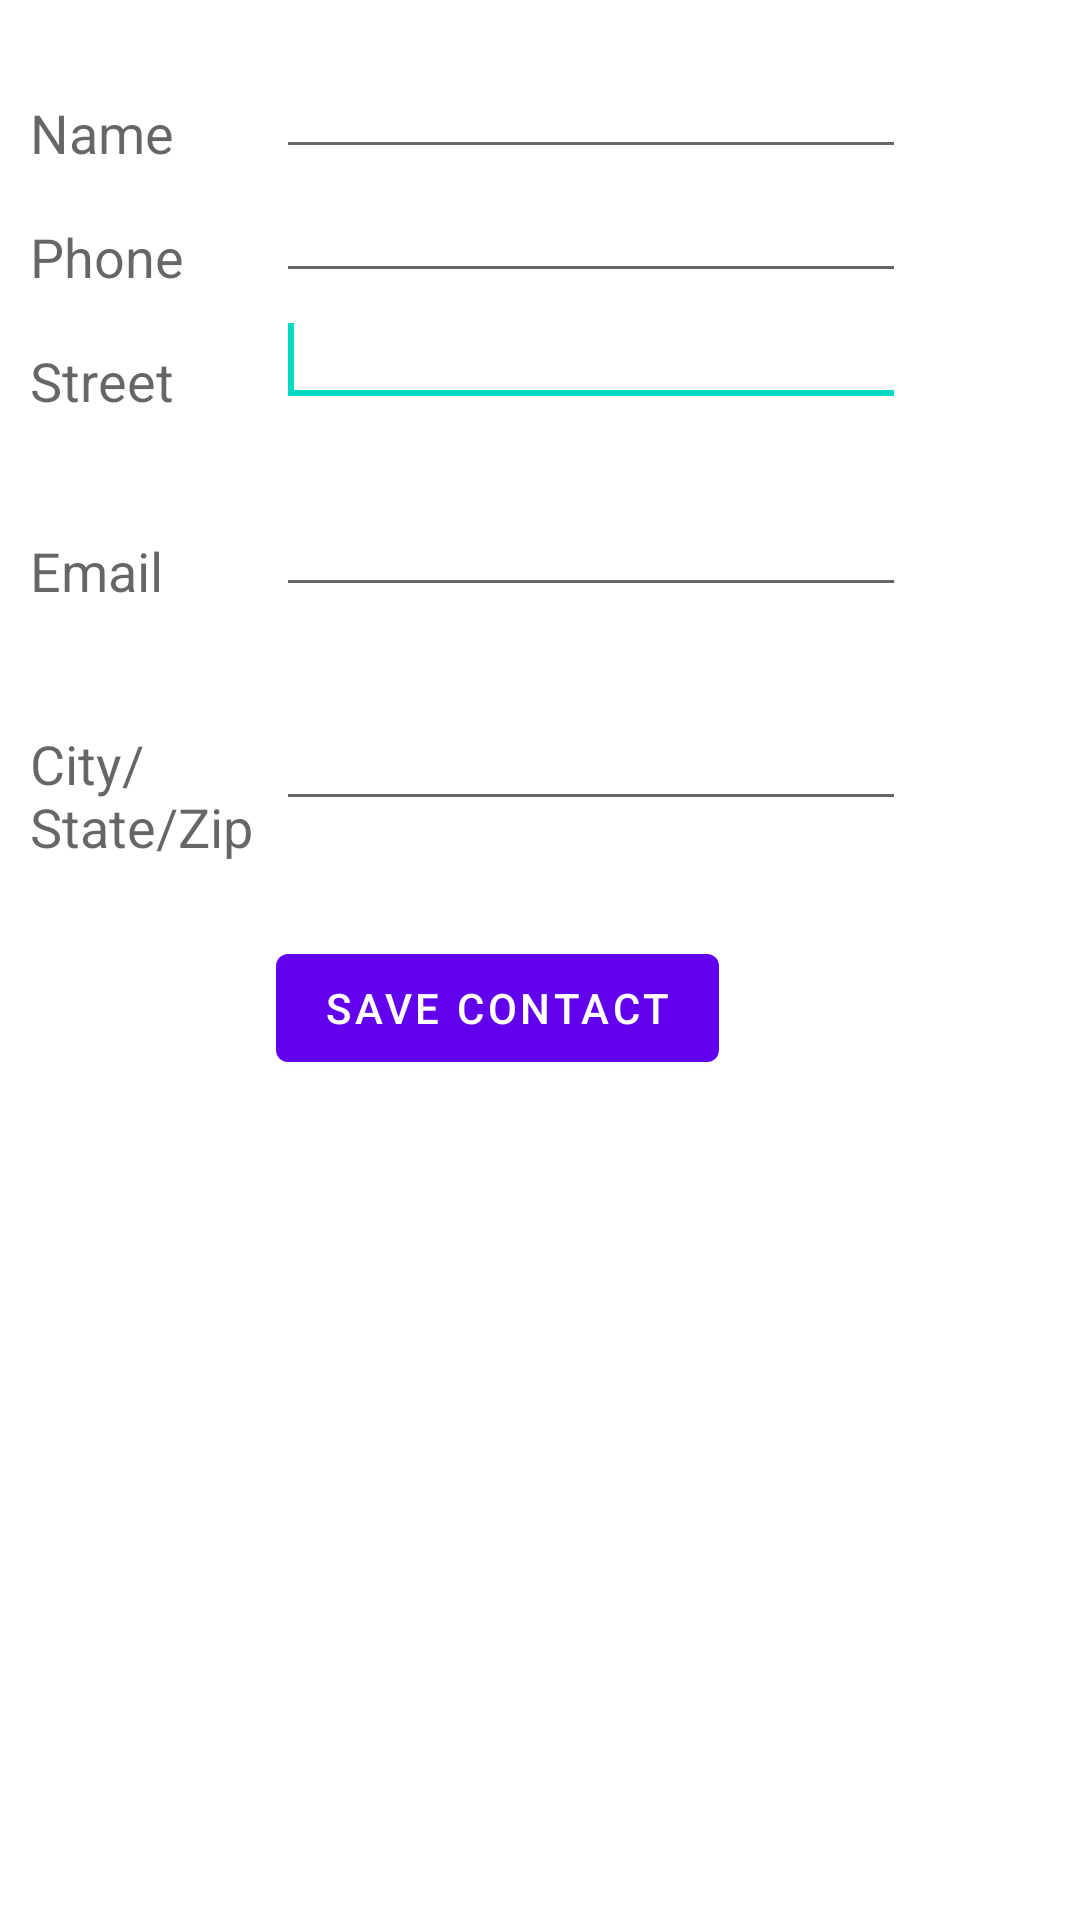

Reconstruct the res/layout file that produces this screen, plus the resources it refers to.
<!-- AndroidManifest.xml: fallback theme Theme.MaterialComponents.DayNight.NoActionBar -->
<!-- res/layout/sgared_pref_main.xml -->
<ScrollView xmlns:android="http://schemas.android.com/apk/res/android"
            xmlns:tools="http://schemas.android.com/tools"
            android:id="@+id/scrollView1"
            android:layout_width="match_parent"
            android:layout_height="wrap_content"
            tools:context=".DisplayContact" >

    <RelativeLayout
            android:layout_width="match_parent"
            android:layout_height="370dp"
            android:paddingBottom="10dp"
            android:paddingLeft="10dp"
            android:paddingRight="10dp"
            android:paddingTop="10dp"
            >

        <EditText
                android:id="@+id/editTextName"
                android:layout_width="wrap_content"
                android:layout_height="wrap_content"
                android:layout_alignParentLeft="true"
                android:layout_marginTop="5dp"
                android:layout_marginLeft="82dp"
                android:ems="10"
                android:inputType="text" >

        </EditText>

        <EditText
                android:id="@+id/editTextEmail"
                android:layout_width="wrap_content"
                android:layout_height="wrap_content"
                android:layout_alignLeft="@+id/editTextStreet"
                android:layout_below="@+id/editTextStreet"
                android:layout_marginTop="22dp"
                android:ems="10"
                android:inputType="textEmailAddress" />

        <TextView
                android:id="@+id/textView1"
                android:layout_width="wrap_content"
                android:layout_height="wrap_content"
                android:layout_alignBottom="@+id/editTextName"
                android:layout_alignParentLeft="true"
                android:text="@string/name"
                android:textAppearance="?android:attr/textAppearanceMedium" />

        <Button
                android:id="@+id/button1"
                android:layout_width="wrap_content"
                android:layout_height="wrap_content"
                android:layout_alignLeft="@+id/editTextCity"
                android:layout_alignParentBottom="true"
                android:layout_marginBottom="28dp"
                android:onClick="run"
                android:text="@string/save" />

        <TextView
                android:id="@+id/textView2"
                android:layout_width="wrap_content"
                android:layout_height="wrap_content"
                android:layout_alignBottom="@+id/editTextEmail"
                android:layout_alignLeft="@+id/textView1"
                android:text="@string/email"
                android:textAppearance="?android:attr/textAppearanceMedium" />

        <TextView
                android:id="@+id/textView5"
                android:layout_width="wrap_content"
                android:layout_height="wrap_content"
                android:layout_alignBottom="@+id/editTextPhone"
                android:layout_alignLeft="@+id/textView1"
                android:text="@string/phone"
                android:textAppearance="?android:attr/textAppearanceMedium" />

        <TextView
                android:id="@+id/textView4"
                android:layout_width="wrap_content"
                android:layout_height="wrap_content"
                android:layout_above="@+id/editTextEmail"
                android:layout_alignLeft="@+id/textView5"
                android:text="@string/street"
                android:textAppearance="?android:attr/textAppearanceMedium" />

        <EditText
                android:id="@+id/editTextCity"
                android:layout_width="wrap_content"
                android:layout_height="wrap_content"
                android:layout_alignRight="@+id/editTextName"
                android:layout_below="@+id/editTextEmail"
                android:layout_marginTop="30dp"
                android:ems="10"
                android:inputType="text" />

        <TextView
                android:id="@+id/textView3"
                android:layout_width="wrap_content"
                android:layout_height="wrap_content"
                android:layout_alignBaseline="@+id/editTextCity"
                android:layout_alignBottom="@+id/editTextCity"
                android:layout_alignParentLeft="true"
                android:layout_toLeftOf="@+id/editTextEmail"
                android:text="@string/country"
                android:textAppearance="?android:attr/textAppearanceMedium" />

        <EditText
                android:id="@+id/editTextStreet"
                android:layout_width="wrap_content"
                android:layout_height="wrap_content"
                android:layout_alignLeft="@+id/editTextName"
                android:layout_below="@+id/editTextPhone"
                android:ems="10"
                android:inputType="text" >

            <requestFocus />
        </EditText>

        <EditText
                android:id="@+id/editTextPhone"
                android:layout_width="wrap_content"
                android:layout_height="wrap_content"
                android:layout_alignLeft="@+id/editTextStreet"
                android:layout_below="@+id/editTextName"
                android:ems="10"
                android:inputType="phone|text" />

    </RelativeLayout>

</ScrollView>
<!-- resources referenced by this layout -->
<resources>
  <string name="country">City/State/Zip</string>
  <string name="email">Email</string>
  <string name="name">Name</string>
  <string name="phone">Phone</string>
  <string name="save">Save Contact</string>
  <string name="street">Street</string>
</resources>
